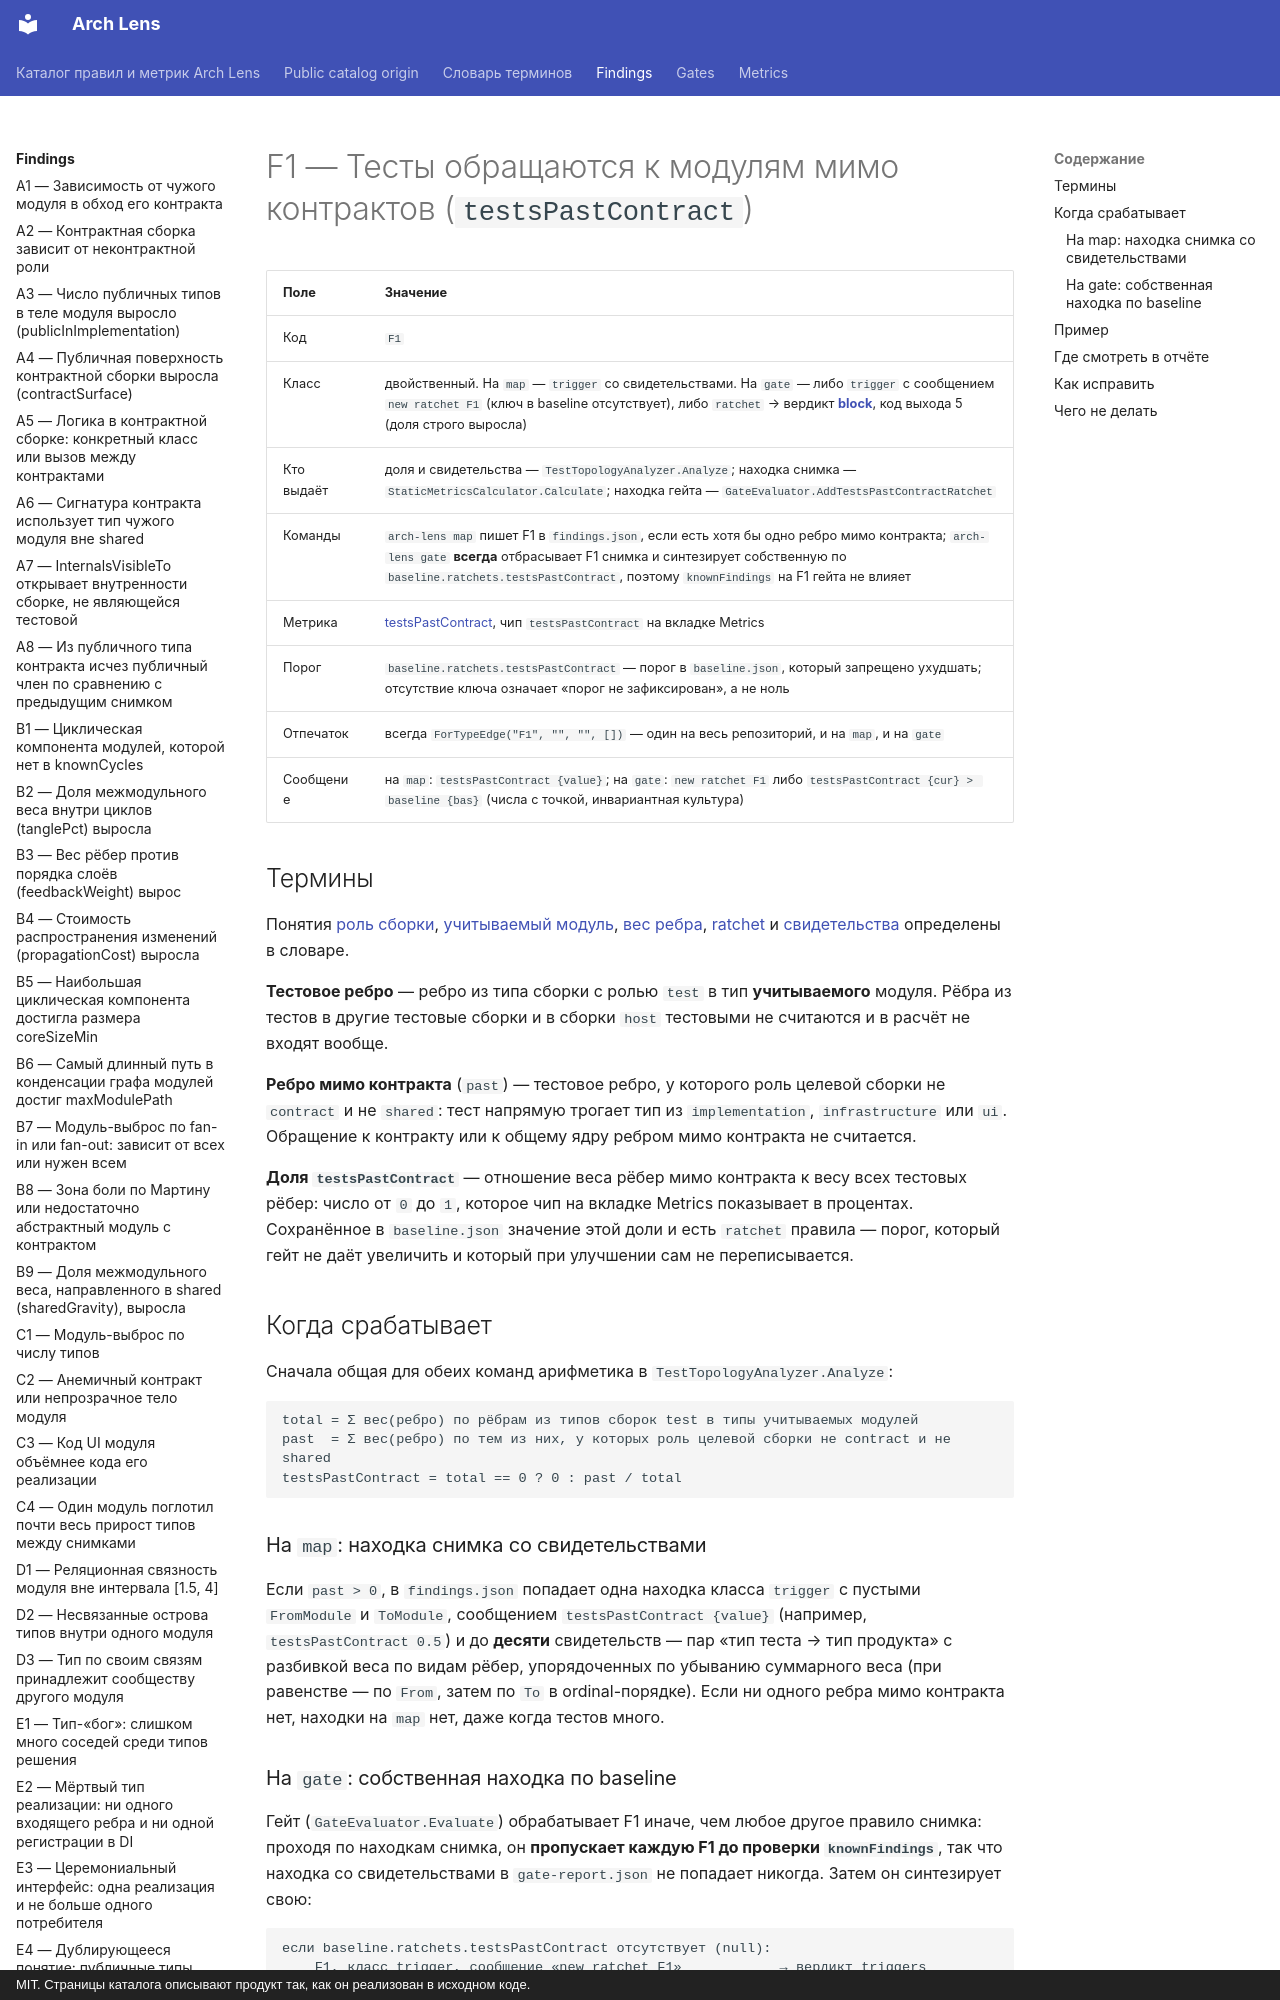

repository: dkharevichinn/arch-lens-docs · page: findings/F1/index.html · generator: mkdocs · copyright: MIT. Страницы каталога описывают продукт так, как он реализован в исходном коде.

# F1 — Тесты обращаются к модулям мимо контрактов (`testsPastContract`)

| Поле | Значение |
|---|---|
| Код | `F1` |
| Класс | двойственный. На `map` — `trigger` со свидетельствами. На `gate` — либо `trigger` с сообщением `new ratchet F1` (ключ в baseline отсутствует), либо `ratchet` → вердикт **[block](../gates/block.md)**, код выхода 5 (доля строго выросла) |
| Кто выдаёт | доля и свидетельства — `TestTopologyAnalyzer.Analyze`; находка снимка — `StaticMetricsCalculator.Calculate`; находка гейта — `GateEvaluator.AddTestsPastContractRatchet` |
| Команды | `arch-lens map` пишет F1 в `findings.json`, если есть хотя бы одно ребро мимо контракта; `arch-lens gate` **всегда** отбрасывает F1 снимка и синтезирует собственную по `baseline.ratchets.testsPastContract`, поэтому `knownFindings` на F1 гейта не влияет |
| Метрика | [testsPastContract](../metrics/testsPastContract.md), чип `testsPastContract` на вкладке Metrics |
| Порог | `baseline.ratchets.testsPastContract` — порог в `baseline.json`, который запрещено ухудшать; отсутствие ключа означает «порог не зафиксирован», а не ноль |
| Отпечаток | всегда `ForTypeEdge("F1", "", "", [])` — один на весь репозиторий, и на `map`, и на `gate` |
| Сообщение | на `map`: `testsPastContract {value}`; на `gate`: `new ratchet F1` либо `testsPastContract {cur} > baseline {bas}` (числа с точкой, инвариантная культура) |

## Термины

Понятия [роль сборки](../glossary.md#module), [учитываемый модуль](../glossary.md#scored), [вес ребра](../glossary.md#weight), [ratchet](../glossary.md#ratchet) и [свидетельства](../glossary.md#finding) определены в словаре.

**Тестовое ребро** — ребро из типа сборки с ролью `test` в тип **учитываемого** модуля. Рёбра из тестов в другие тестовые сборки и в сборки `host` тестовыми не считаются и в расчёт не входят вообще.

**Ребро мимо контракта** (`past`) — тестовое ребро, у которого роль целевой сборки не `contract` и не `shared`: тест напрямую трогает тип из `implementation`, `infrastructure` или `ui`. Обращение к контракту или к общему ядру ребром мимо контракта не считается.

**Доля `testsPastContract`** — отношение веса рёбер мимо контракта к весу всех тестовых рёбер: число от `0` до `1`, которое чип на вкладке Metrics показывает в процентах. Сохранённое в `baseline.json` значение этой доли и есть `ratchet` правила — порог, который гейт не даёт увеличить и который при улучшении сам не переписывается.

## Когда срабатывает

Сначала общая для обеих команд арифметика в `TestTopologyAnalyzer.Analyze`:

```text
total = Σ вес(ребро) по рёбрам из типов сборок test в типы учитываемых модулей
past  = Σ вес(ребро) по тем из них, у которых роль целевой сборки не contract и не shared
testsPastContract = total == 0 ? 0 : past / total
```

### На `map`: находка снимка со свидетельствами

Если `past > 0`, в `findings.json` попадает одна находка класса `trigger` с пустыми `FromModule` и `ToModule`, сообщением `testsPastContract {value}` (например, `testsPastContract 0.5`) и до **десяти** свидетельств — пар «тип теста → тип продукта» с разбивкой веса по видам рёбер, упорядоченных по убыванию суммарного веса (при равенстве — по `From`, затем по `To` в ordinal-порядке). Если ни одного ребра мимо контракта нет, находки на `map` нет, даже когда тестов много.
